Photos from the image-classification dataset "roi_masks" in the GitHub repository Edgar-Del/brain_watermark. Its 4 classes are: glioma, meningioma, no tumor, pituitary tumor.

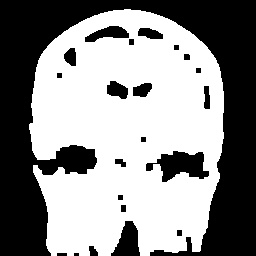
Label: meningioma

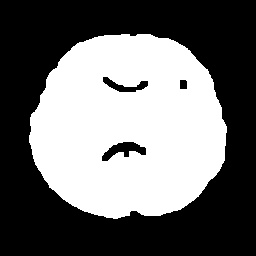
Label: no tumor

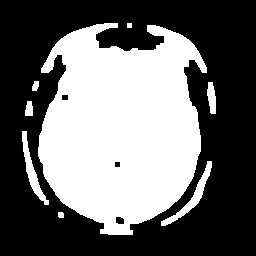
Label: no tumor

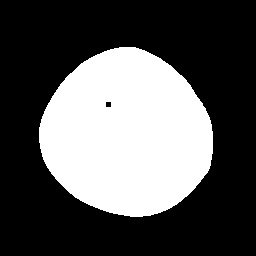
Label: glioma

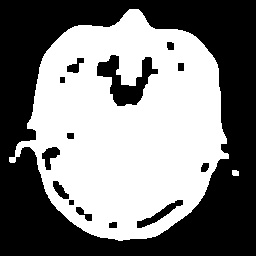
Label: pituitary tumor

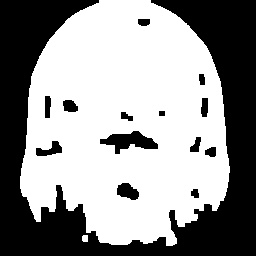
Label: pituitary tumor
